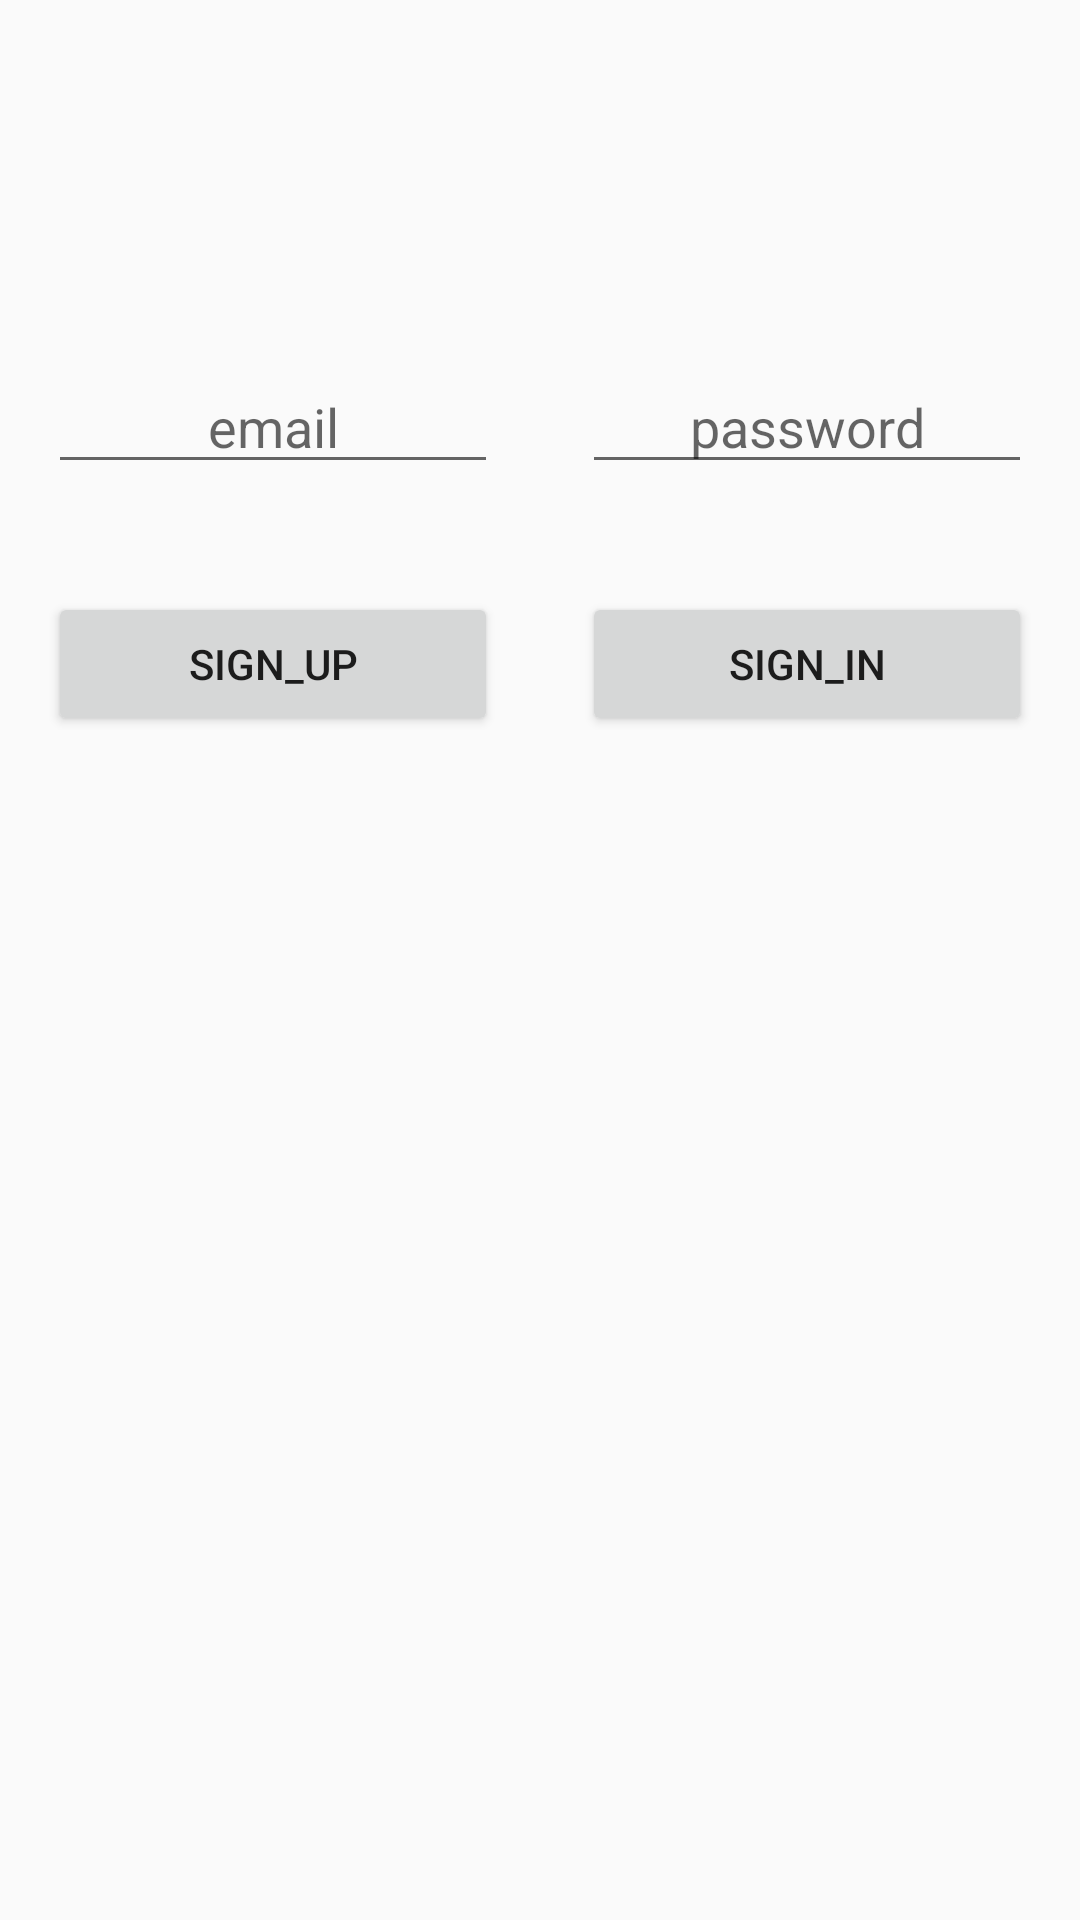

Reconstruct the res/layout file that produces this screen, plus the resources it refers to.
<!-- AndroidManifest.xml: application theme AppTheme -->
<!-- res/layout/activity_main.xml -->
<?xml version="1.0" encoding="utf-8"?>
<android.support.constraint.ConstraintLayout xmlns:android="http://schemas.android.com/apk/res/android"
    xmlns:app="http://schemas.android.com/apk/res-auto"
    xmlns:tools="http://schemas.android.com/tools"
    android:layout_width="match_parent"
    android:layout_height="match_parent"
    tools:context="com.cristina.fao.MainActivity">

    <EditText
        android:id="@+id/field_email"
        android:layout_width="150dp"
        android:layout_height="wrap_content"
        android:layout_marginEnd="8dp"
        android:layout_marginLeft="16dp"
        android:layout_marginRight="8dp"
        android:layout_marginStart="16dp"
        android:layout_marginTop="120dp"
        android:ellipsize="end"
        android:gravity="center_horizontal"
        android:hint="email"
        android:inputType="textEmailAddress"
        android:maxLines="1"
        app:layout_constraintEnd_toStartOf="@+id/field_password"
        app:layout_constraintHorizontal_bias="0.0"
        app:layout_constraintStart_toStartOf="parent"
        app:layout_constraintTop_toTopOf="parent" />

    <EditText
        android:id="@+id/field_password"
        android:layout_width="150dp"
        android:layout_height="wrap_content"
        android:layout_marginEnd="16dp"
        android:layout_marginRight="16dp"
        android:layout_marginTop="120dp"
        android:ellipsize="end"
        android:gravity="center_horizontal"
        android:hint="password"
        android:inputType="textPassword"
        android:maxLines="1"
        app:layout_constraintEnd_toEndOf="parent"
        app:layout_constraintTop_toTopOf="parent" />

    <Button
        android:id="@+id/button_sign_in"
        android:layout_width="150dp"
        android:layout_height="wrap_content"
        android:layout_marginTop="36dp"
        android:text="sign_in"
        app:layout_constraintEnd_toEndOf="@+id/field_password"
        app:layout_constraintTop_toBottomOf="@+id/field_password" />


    <Button
        android:id="@+id/button_sign_up"
        android:layout_width="150dp"
        android:layout_height="wrap_content"
        android:layout_marginEnd="8dp"
        android:layout_marginRight="8dp"
        android:layout_marginTop="36dp"
        android:text="sign_up"
        app:layout_constraintEnd_toStartOf="@+id/button_sign_in"
        app:layout_constraintHorizontal_bias="0.0"
        app:layout_constraintStart_toStartOf="@+id/field_email"
        app:layout_constraintTop_toBottomOf="@+id/field_email" />

</android.support.constraint.ConstraintLayout>
<!-- resources referenced by this layout -->
<resources>
  <style name="AppTheme" parent="Base.Theme.AppCompat.Light.DarkActionBar">
          
          <item name="colorPrimary">@color/colorPrimary</item>
          <item name="colorPrimaryDark">@color/colorPrimaryDark</item>
          <item name="colorAccent">@color/colorAccent</item>
      </style>
  <!-- not gathered from this repository: default colours our renderer supplied (Android Studio template values) -->
  <color name="colorPrimary">#FF6200EE</color>
  <color name="colorPrimaryDark">#FF3700B3</color>
  <color name="colorAccent">#FF03DAC5</color>
</resources>
